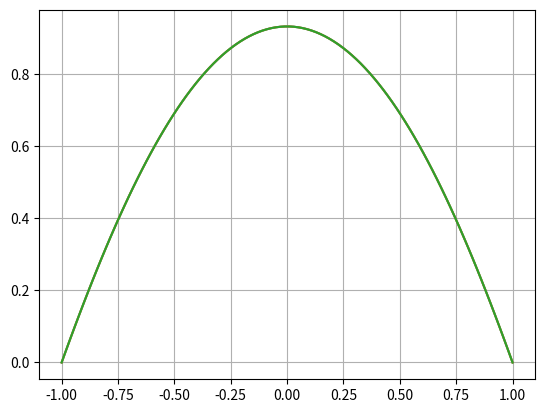

Recreate this plot in Python.
import numpy as np
import matplotlib.pyplot as plt


task = 1
var = 4


def a(x):
    if task == 1:
        return 1
    elif task == 2:
        return np.sin(var)
    elif task == 3:
        return np.sin(var*x)


def b(x):
    if task == 1:
        return 1
    elif task == 2:
        return np.cos(var)
    elif task == 3:
        return np.cos(var*x)


def q(x):
    return 1+b(x)*x**2


def fi(x, i):
    if i == 0:
        return 0
    return (1-x**2)*x**(i-1)


def integ(func, i, j, a, b, h):
    points = np.arange(a, b, h)
    points = list(points)
    points.append(b)
    result = 0
    for k in range(len(points)-1):
        result += (func(points[k], i, j)+func(points[k+1], i, j))*(points[k+1]-points[k])/2
    return result


def a_fi_diff2fi(x, i, j):
    return a(x) * fi(x, j) * diff2fi(x, i)


def q_fi_fi(x, i, j):
    return q(x) * fi(x, i) * fi(x, j)


def fi_(x, _, j):
    if j == 0:
        return 0
    return (1-x**2)*x**(j-1)


def diff2fi(x, i):
    if i == 0:
        return 0
    elif i == 1:
        return -2
    elif i == 2:
        return -6*x
    else:
        return (i-1)*(i-2)*x**(i-3)-i*(i+1)*x**(i-1)


def c1(x):
    return -1 - a(x) * diff2fi(x, 0) - q(x) * fi(x, 0)


def k1(x, i):
    return a(x) * diff2fi(x, i) + q(x) * fi(x, i)


def c2(x_list, j):
    sum = 0
    for x in x_list:
        sum += (a(x) * diff2fi(x, j) + q(x) * fi(x, j)) * (a(x) * diff2fi(x, 0) + q(x) * fi(x, 0) + 1)
    return -2*sum


def k2(x_list, i, j):
    sum = 0
    for x in x_list:
        sum += (a(x) * diff2fi(x, j) + q(x) * fi(x, j)) * (a(x) * diff2fi(x, i) + q(x) * fi(x, i))
    return 2*sum


def y(x, a_list):
    sum = 0
    for a, i in zip(a_list, range(1, len(a_list)+1)):
        sum += a * fi(x, i)
    return sum


if __name__ == '__main__':
    A = -1
    B = 1

    # метод коллокаций
    m = 100
    x_list = np.linspace(A, B, m + 2)
    matrix = []
    vector = []
    for x in x_list[1:-1:]:
        row = []
        if m % 2 == 1:
            for i in range(1, m):
                row.append(k1(x, i))
        else:
            for i in range(1, m+1):
                row.append(k1(x, i))
        matrix.append(row)
        vector.append(c1(x))
    matrix = np.matrix(matrix, dtype='float')
    vector = np.array(vector, dtype='float')
    #print(matrix)
    #print(vector)
    if m % 2 == 1:
        a_list = np.linalg.solve(matrix[:-1:], vector[:-1:])
    else:
        a_list = np.linalg.solve(matrix, vector)
    #print(a_list)
    result1 = []
    for x in x_list[1:-1:]:
        result1.append(y(x, a_list))
    #print(result)
    x_list = list(x_list)
    result1.insert(0, 0)
    result1.append(0)
    plt.plot(x_list, result1, label="Метод коллокаций")
    plt.grid()
    plt.show()

    m = 50
    N = 5*m
    x_list_2 = np.linspace(A, B, N + 2)[1:-1:]
    matrix = []
    vector = []
    for j in range(1, m+1):
        row = []
        for i in range(1, m + 1):
            row.append(k2(x_list_2, i, j))
        vector.append(c2(x_list_2, j))
        matrix.append(row)
    matrix = np.matrix(matrix, dtype='float')
    vector = np.array(vector, dtype='float')
    a_list = np.linalg.solve(matrix, vector)
    result2 = []
    for x in x_list[1:-1:]:
        result2.append(y(x, a_list))
    # print(result)
    result2.insert(0, 0)
    result2.append(0)
    plt.plot(x_list, result2, label="Метод наименьших квадратов")
    plt.grid()
    plt.show()

    m = 100
    step = 0.01
    matrix = []
    vector = []
    for j in range(1, m+1):
        row = []
        for i in range(1, m + 1):
            row.append(integ(a_fi_diff2fi, i, j, A, B, step) + integ(q_fi_fi, i, j, A, B, step))
        vector.append(-(integ(a_fi_diff2fi, 0, j, A, B, step) + integ(q_fi_fi, 0, j, A, B, step) + integ(fi_, 0, j, A, B, step)))
        matrix.append(row)
    matrix = np.matrix(matrix, dtype='float')
    vector = np.array(vector, dtype='float')
    a_list = np.linalg.solve(matrix, vector)
    result3 = []
    for x in x_list[1:-1:]:
        result3.append(y(x, a_list))
    # print(result)
    result3.insert(0, 0)
    result3.append(0)
    plt.plot(x_list, result3, label="Метод Галеркина")
    plt.grid()
    plt.show()